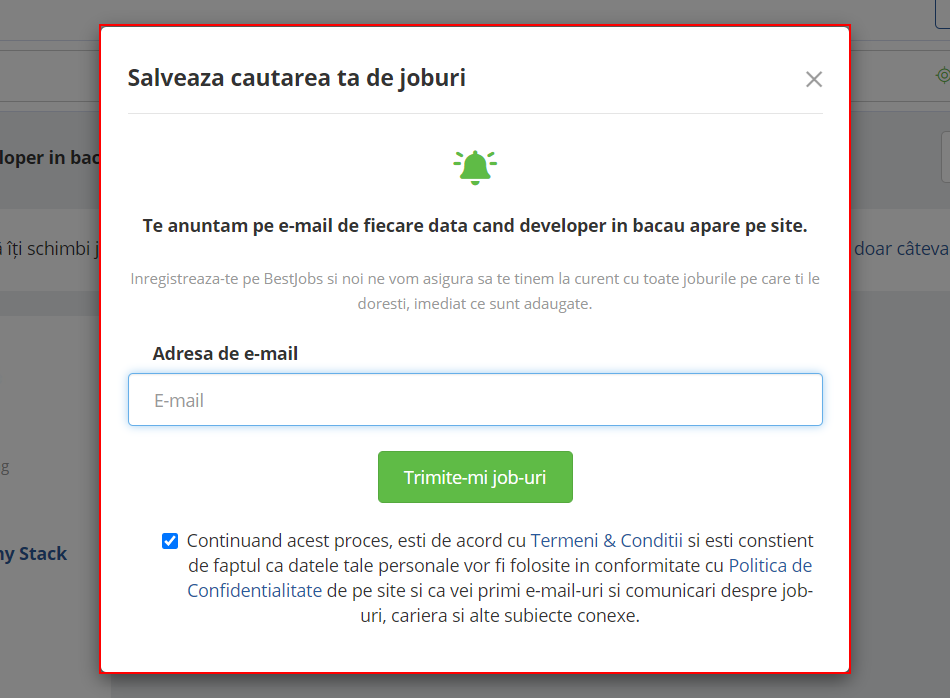
Workflow: bestJobs_data_processing

Step 1: find the element

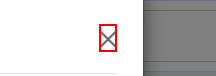
Step 2 [then]: click on the text

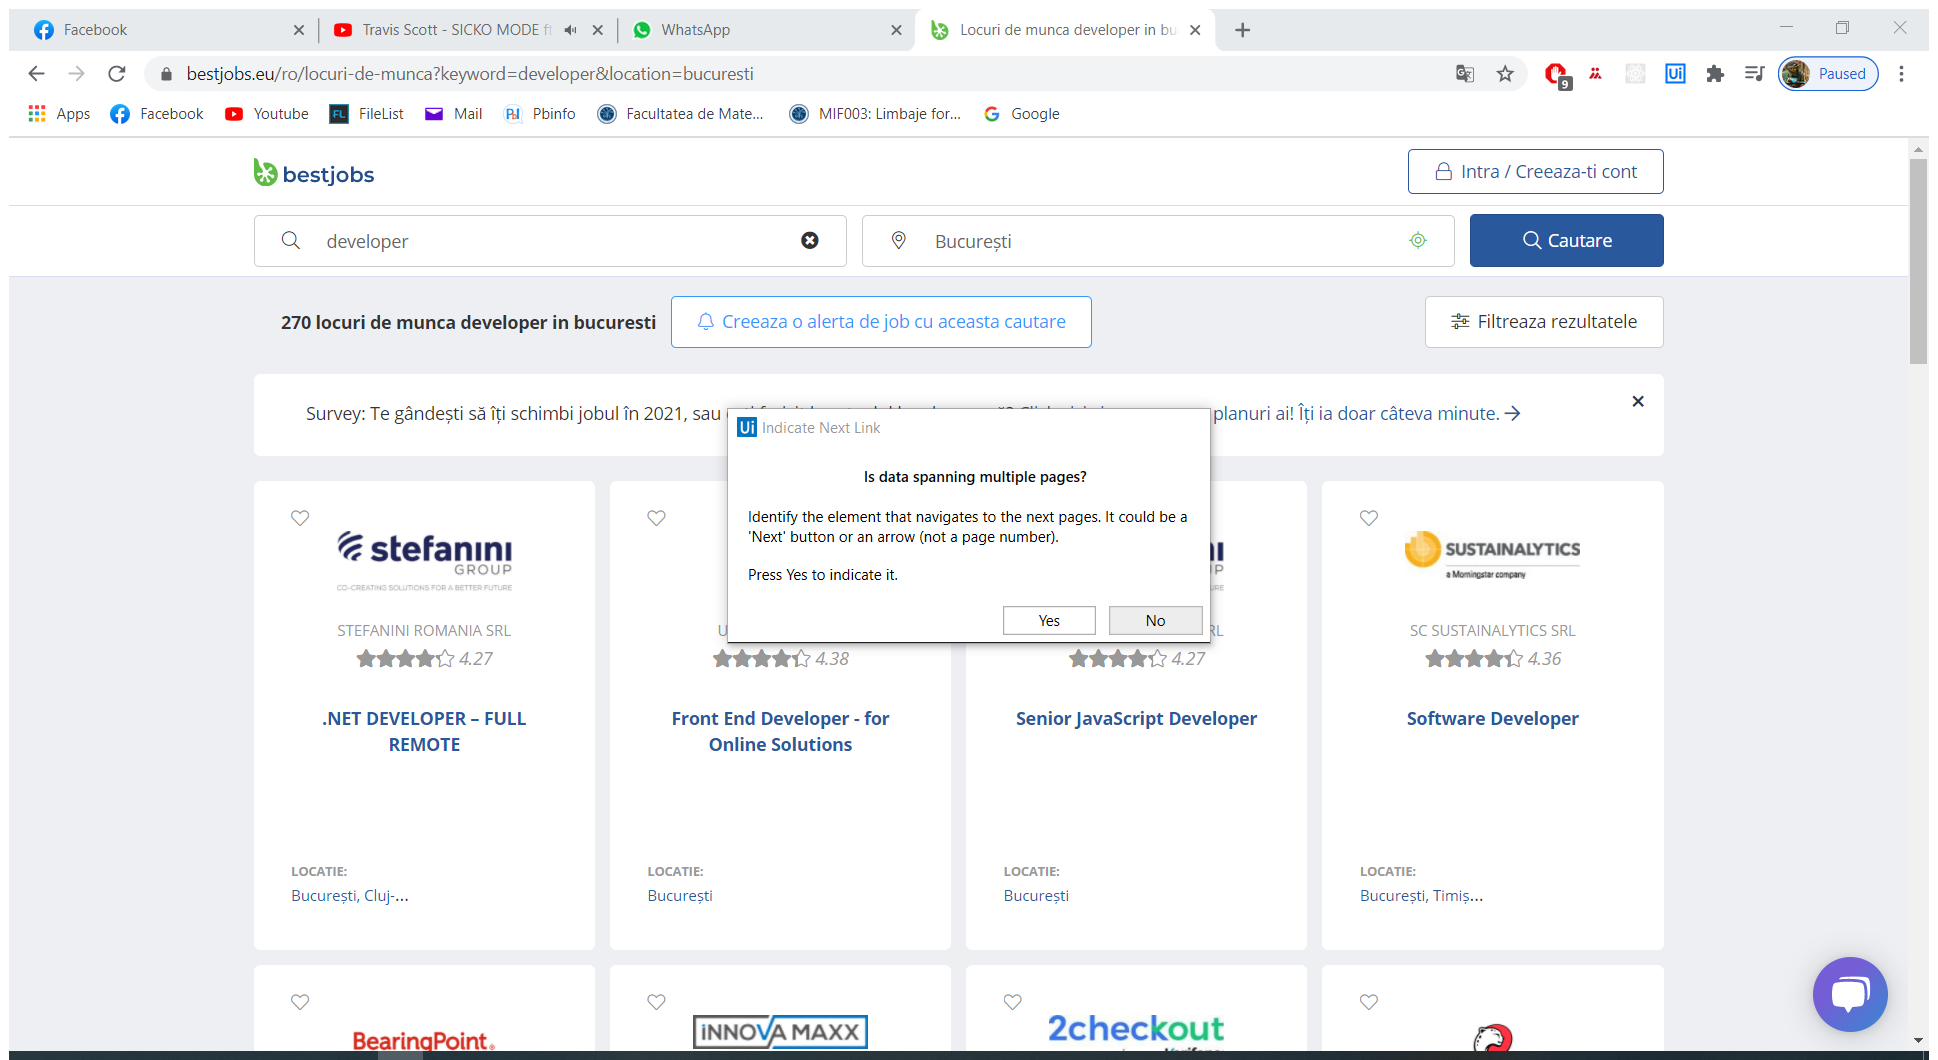
Step 3: Attach Browser 'Locuridem Page' in window 'Locuri de munca*' (chrome.exe)

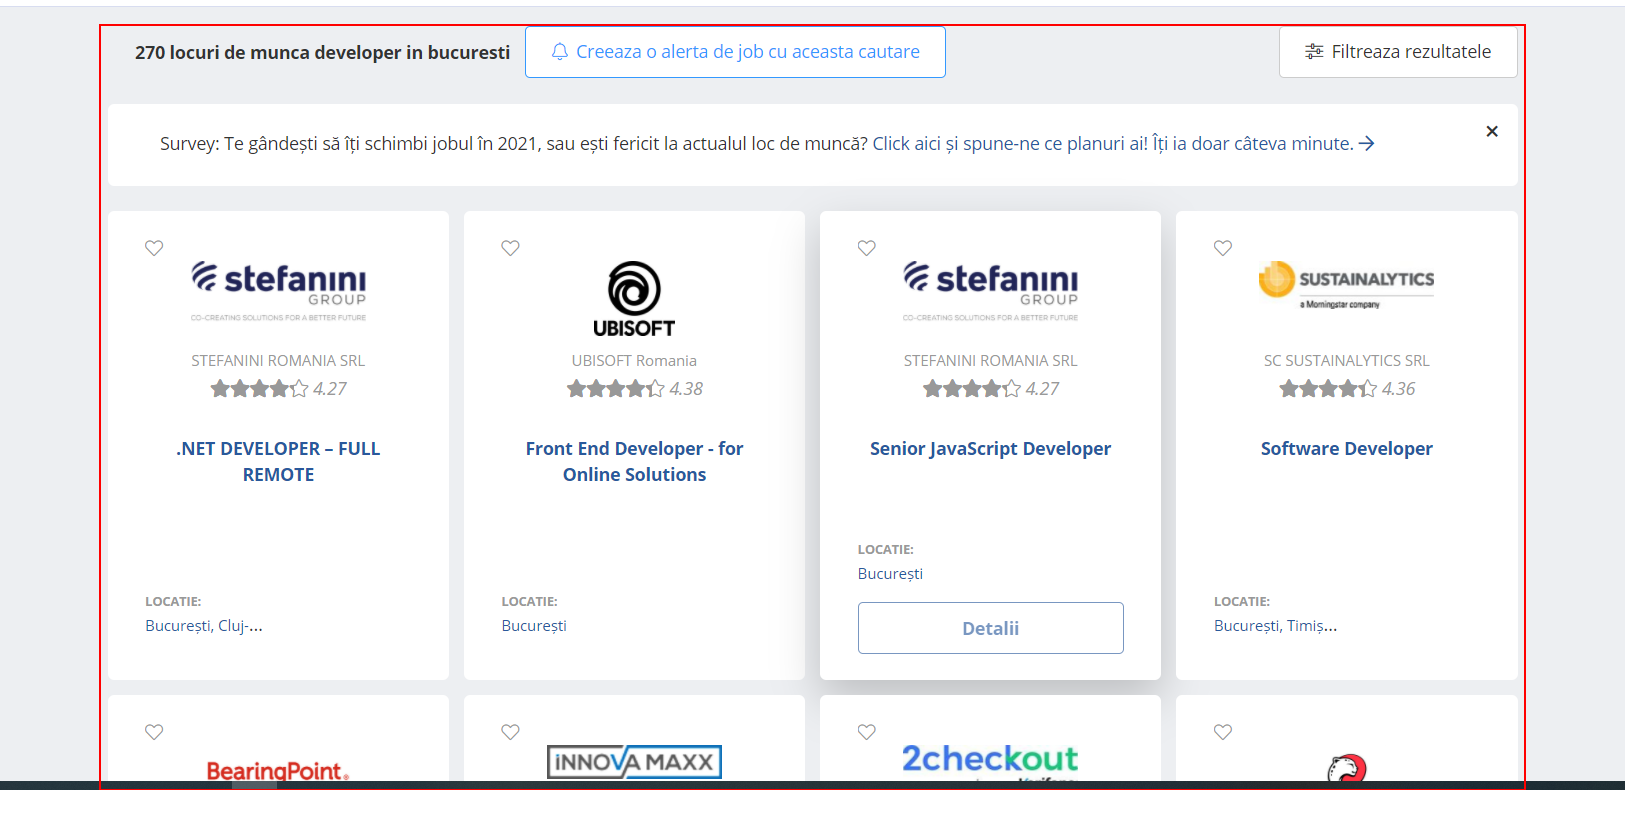
Step 4: get-text from the element

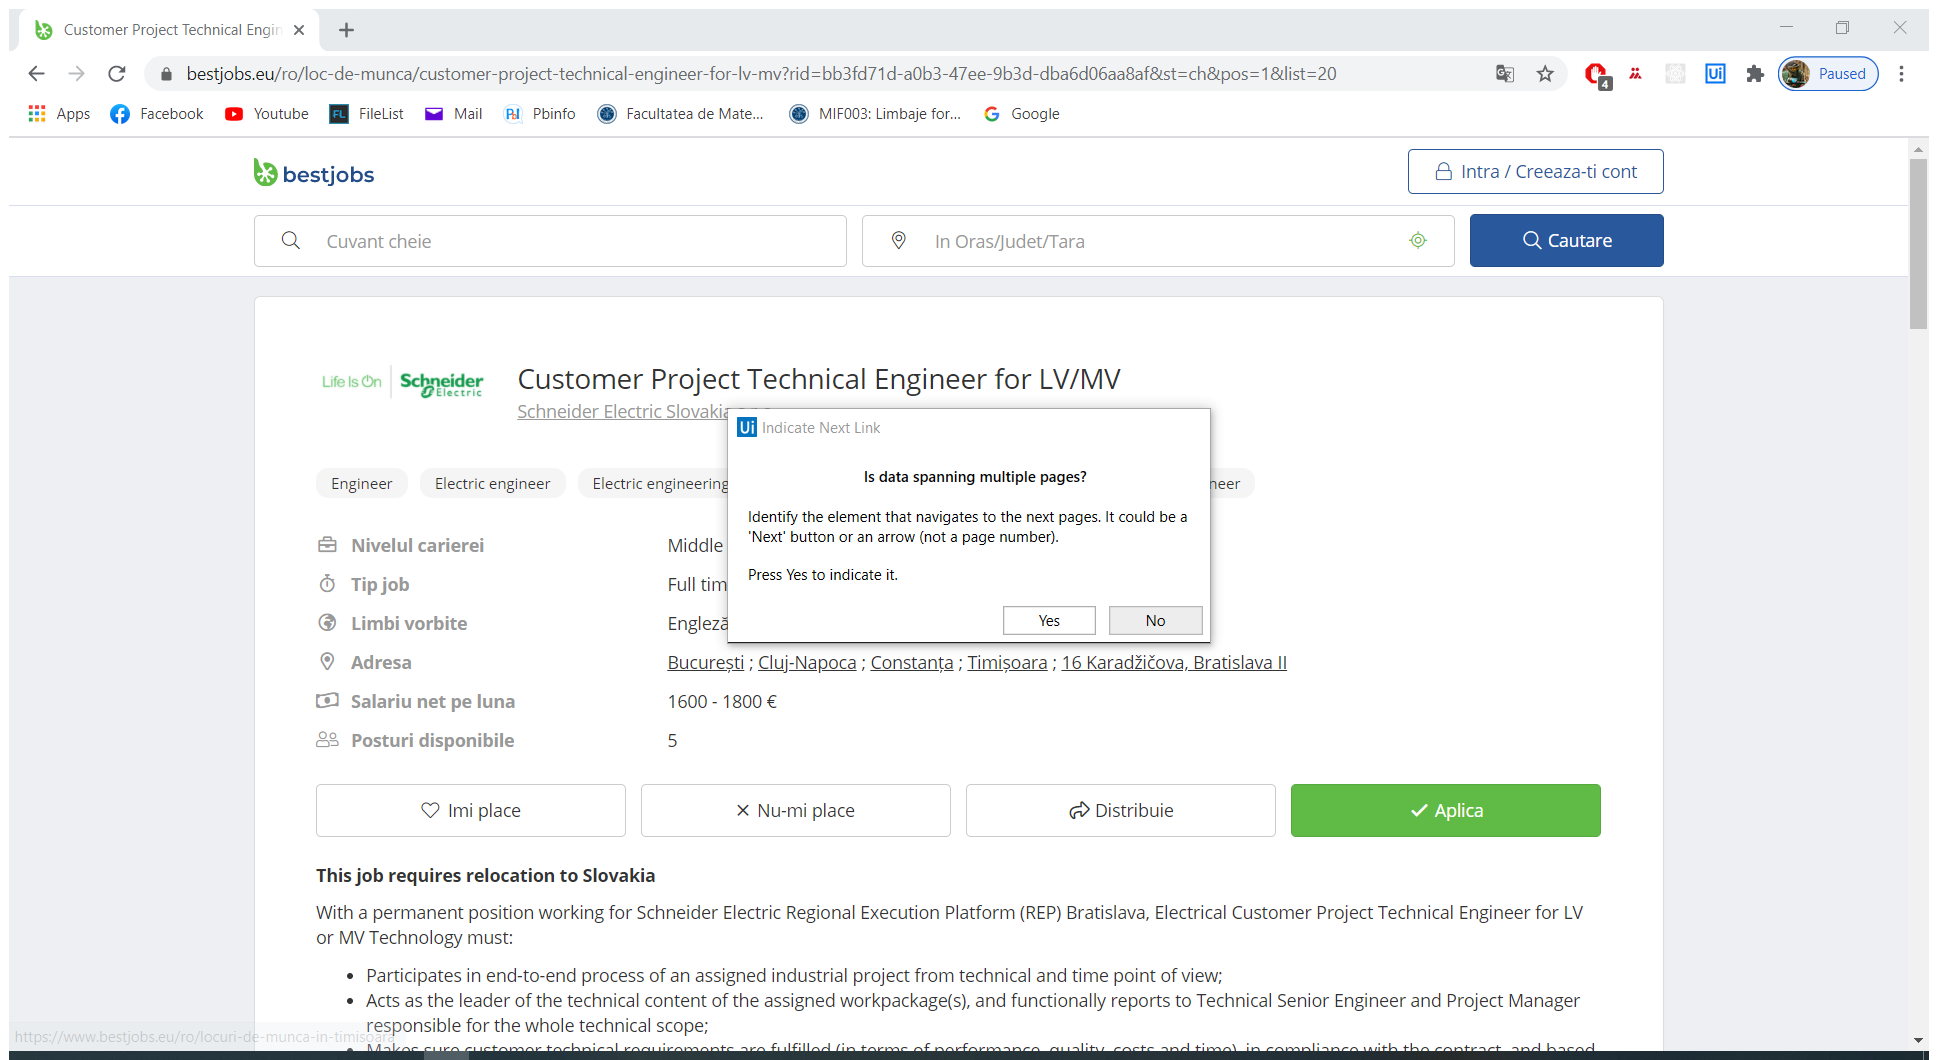
Step 5: Attach Browser: job page (chrome.exe)

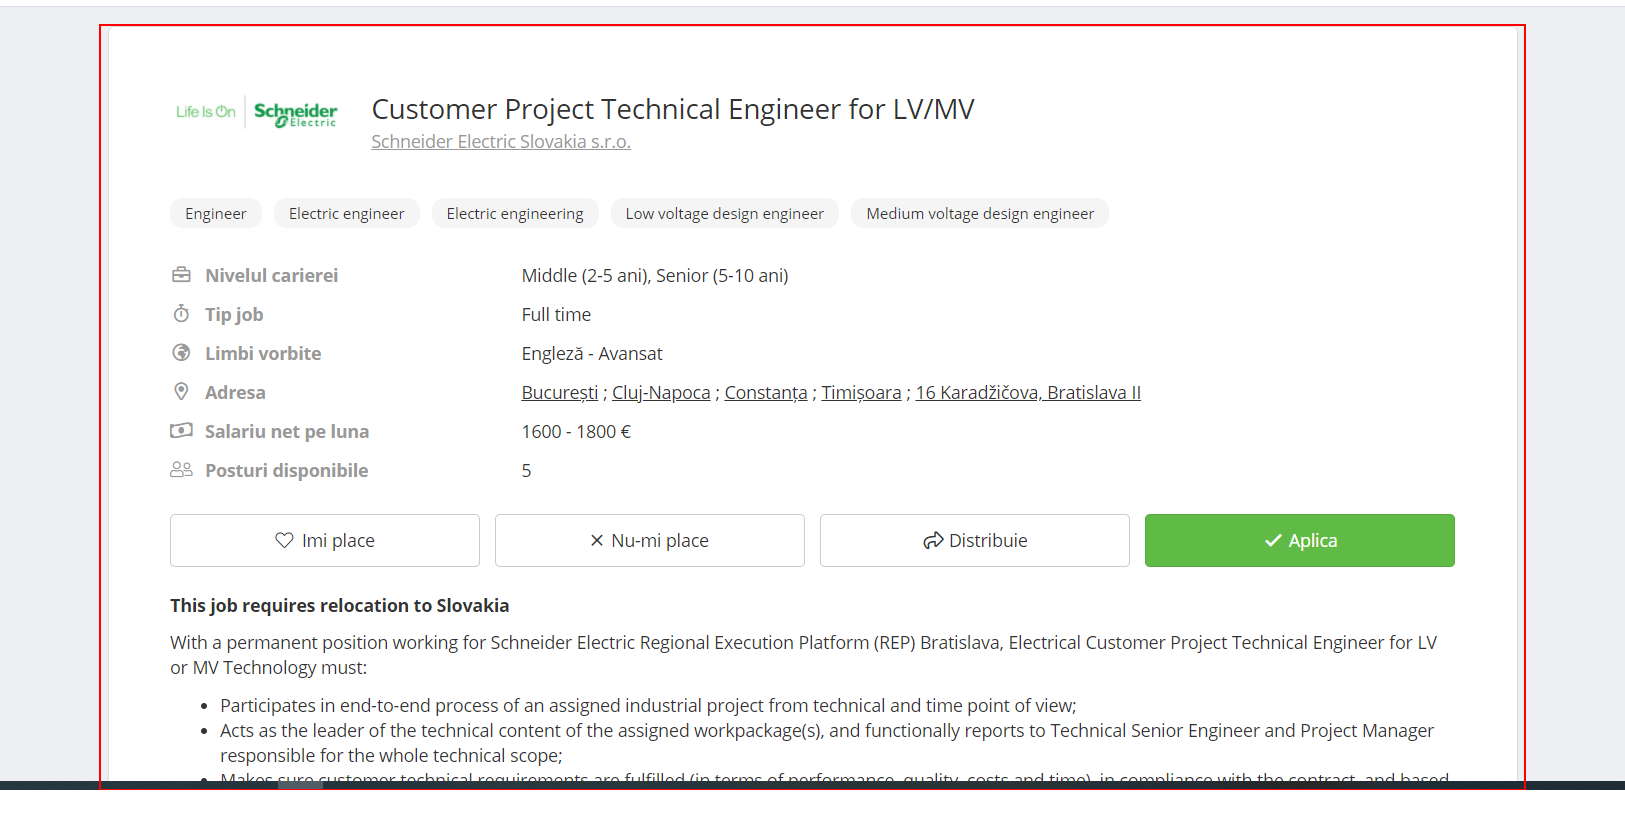
Step 6: get-text from the element

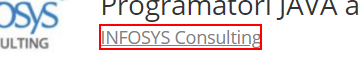
Step 7 [try]: get-text from the link (chrome.exe)

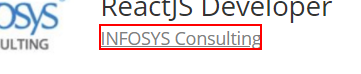
Step 8: get-attribute of the link (chrome.exe)

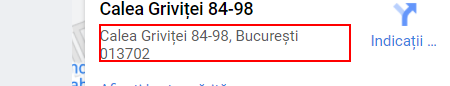
Step 9 [try]: get-text from the heading in window 'Locuri de munca la *' (chrome.exe)